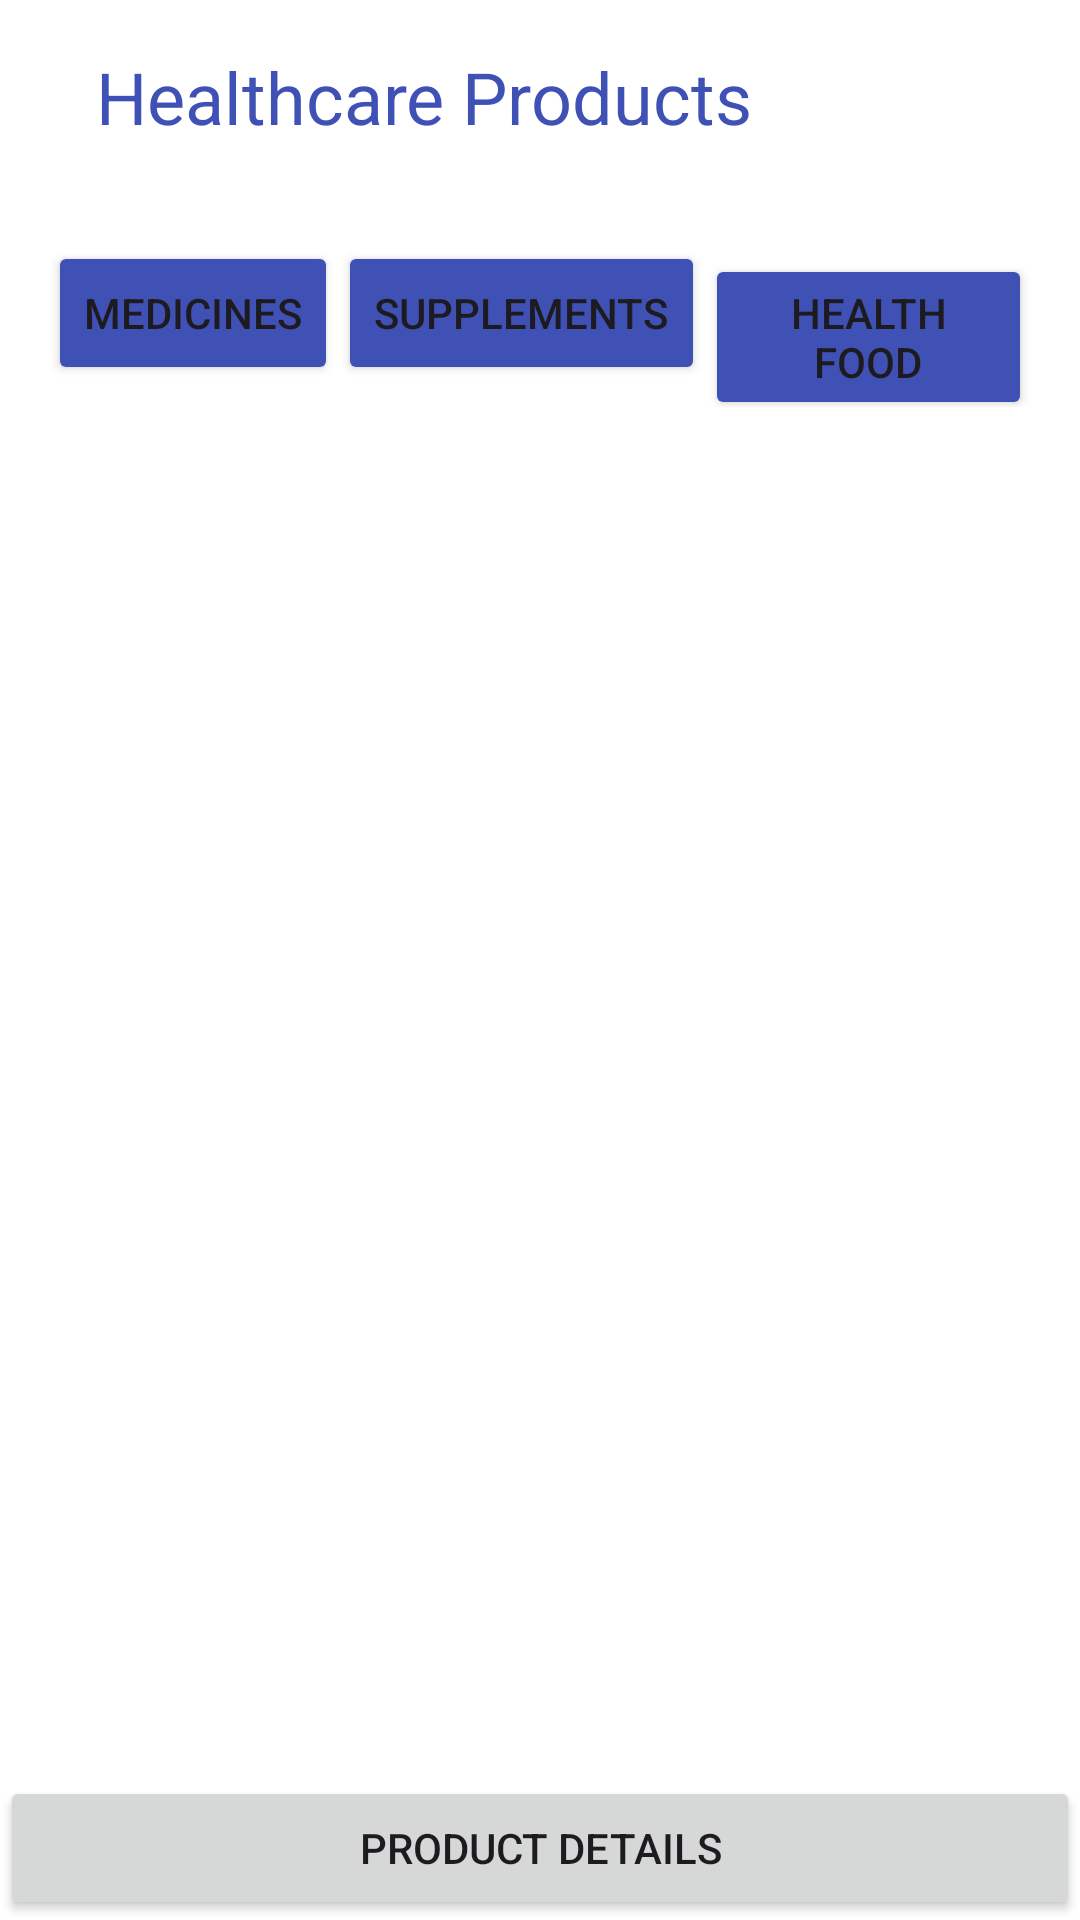

Produce the Android XML layout that renders to this screen, including the resource entries it uses.
<!-- AndroidManifest.xml: application theme Theme.MEDEASY -->
<!-- res/layout/activity_products.xml -->
<?xml version="1.0" encoding="utf-8"?>
<RelativeLayout xmlns:android="http://schemas.android.com/apk/res/android"
    xmlns:app="http://schemas.android.com/apk/res-auto"
    android:layout_width="match_parent"
    android:layout_height="match_parent">

    <LinearLayout
        android:layout_width="match_parent"
        android:layout_height="match_parent"
        android:orientation="vertical"
        android:background="@color/white">

        
        <LinearLayout
            android:layout_width="match_parent"
            android:layout_height="wrap_content"
            android:orientation="horizontal"
            android:padding="16dp">

            <TextView
                android:id="@+id/healthcare_title"
                android:layout_width="wrap_content"
                android:layout_height="wrap_content"
                android:text="Healthcare Products"
                android:textSize="24sp"
                android:textColor="@color/colorPrimary"
                android:layout_marginStart="16dp" />

        </LinearLayout>

        
        <LinearLayout
            android:layout_width="match_parent"
            android:layout_height="wrap_content"
            android:orientation="horizontal"
            android:padding="16dp">

            <Button
                android:id="@+id/category_medicines"
                android:layout_width="wrap_content"
                android:layout_height="wrap_content"
                android:backgroundTint="@color/colorPrimary"
                android:text="Medicines" />

            <Button
                android:id="@+id/category_supplements"
                android:layout_width="wrap_content"
                android:layout_height="wrap_content"
                android:text="Supplements"
                android:backgroundTint="@color/colorPrimary" />

            <Button
                android:id="@+id/category_health_food"
                android:layout_width="wrap_content"
                android:layout_height="wrap_content"
                android:text="Health Food"
                android:backgroundTint="@color/colorPrimary" />

        </LinearLayout>

        
        <androidx.recyclerview.widget.RecyclerView
            android:id="@+id/product_recycler_view"
            android:layout_width="match_parent"
            android:layout_height="505dp"
            android:layout_weight="1"
            android:padding="16dp" />

        <Button
            android:id="@+id/button2"
            android:layout_width="match_parent"
            android:layout_height="wrap_content"
            android:text="PRODUCT DETAILS" />

        

    </LinearLayout>
</RelativeLayout>
<!-- resources referenced by this layout -->
<resources>
  <color name="colorPrimary">#3F51B5</color>
  <color name="white">#FFFFFFFF</color>
  <style name="Theme.MEDEASY" parent="Base.Theme.MEDEASY" />
  <style name="Base.Theme.MEDEASY" parent="Theme.Material3.DayNight.NoActionBar">
          
          
      </style>
</resources>
